Run: headless pygame with SDL's dummy video driver; simulated clock (each Clock.tick advances the game by its frame time, no real sleeping); random seed 0; keys injected as events and as key.get_pressed() state; no mouse input; restart key C tapped at the start of phases 3 and 4.
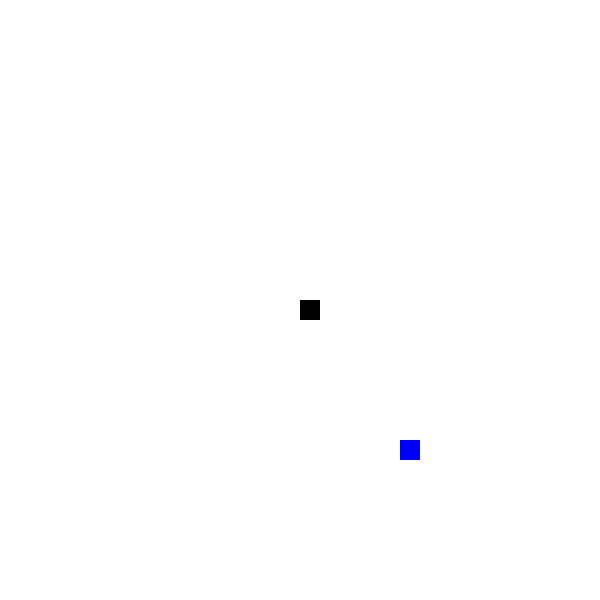
Frame 1 of 2 · flips 1–60 · no input
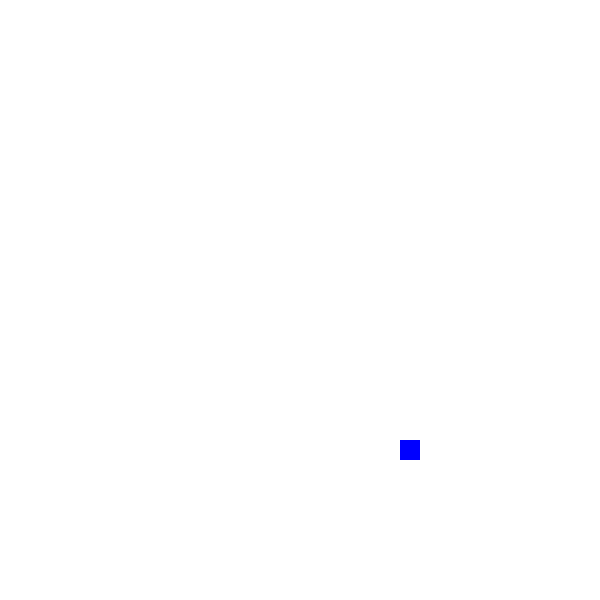
Frame 2 of 2 · flips 61–180 · tapped SPACE, RETURN · held RIGHT (→), D (game ended)

The pygame program that drew these frames:

#!/usr/bin/python3
import pygame
import time
import random

pygame.init()

dis_width = 600
dis_height = 600

dis=pygame.display.set_mode((dis_width, dis_height))

pygame.display.set_caption('Snake Game by Daniel')

game_over = False

black = (0, 0, 0)
red = (255, 0, 0)
white = (255,  255, 255)
blue = (0, 0, 255)

clock = pygame.time.Clock()

snake_block = 20
snake_speed = 30

font_style = pygame.font.SysFont(None, 30)

def message(msg, color):
    msgs = font_style.render(msg, True, color)
    dis.blit(msgs, [dis_width/3, dis_height/3])

def gameLoop():
    game_over = False
    game_close = False

    x1 = dis_width / 2
    y1 = dis_height / 2
    x1_change = 0
    y1_change = 0

    foodx = round(random.randrange(0, dis_width - snake_block) / 20.0) * 20.0
    foody = round(random.randrange(0, dis_width - snake_block) / 20.0) * 20.0
    while not game_over:
        while game_close == True:
            dis_fill(white)
            message("You Lost! Press Q-Quit or C-Play Again", red)
            pygame.display.update()

            for event in pygame.event.get():
                if event.type == pygame.KEYDOWN:
                    if event.key == pygame.K_q:
                        game_over = True
                        game_close = False
                        if event.key == pygame.K_c:
                            gameLoop()

        for event in pygame.event.get():
            if event.type == pygame.QUIT:
                game_over = True
            if event.type == pygame.KEYDOWN:
                if event.key == pygame.K_LEFT:
                    x1_change = -snake_block
                    y1_change = 0
                elif event.key == pygame.K_RIGHT:
                    x1_change = snake_block
                    y1_change = 0
                elif event.key == pygame.K_UP:
                    x1_change = 0
                    y1_change = -snake_block
                elif event.key == pygame.K_DOWN:
                    x1_change = 0
                    y1_change = snake_block
    
        if x1 >= dis_width or x1 < 0 or y1 >= dis_height or y1 < 0:
            game_over = True

        x1 += x1_change
        y1 += y1_change
        dis.fill(white)
        pygame.draw.rect(dis, blue, [foodx, foody, snake_block, snake_block])
        pygame.draw.rect(dis, black, [x1, y1, snake_block, snake_block])
        pygame.display.update()

        if x1 == foodx and y1 == foody:
            print("Yummy!")
        clock.tick(snake_speed)

    pygame.quit()
    quit()

gameLoop()
